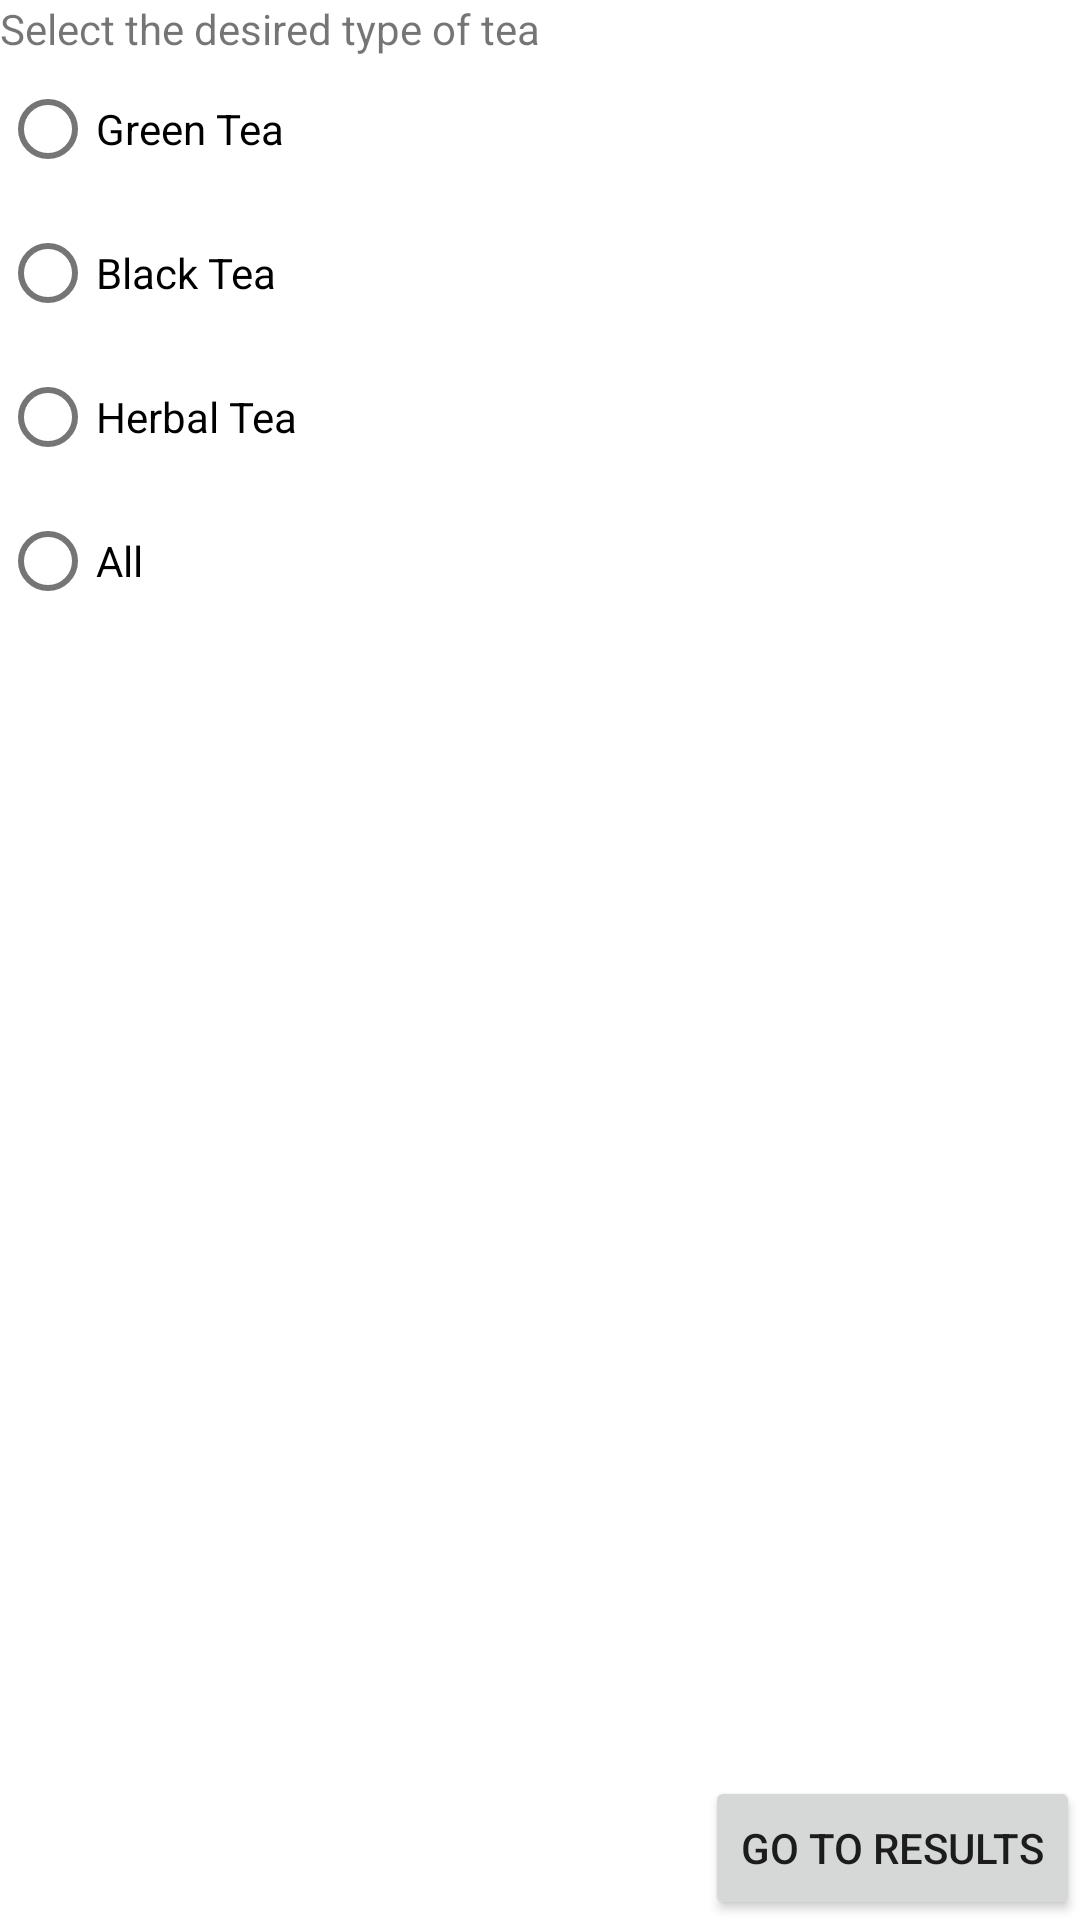

Layout XML and referenced resources for this Android screen:
<!-- AndroidManifest.xml: application theme AppTheme -->
<!-- res/layout/pager_item.xml -->
<?xml version="1.0" encoding="utf-8"?>
<androidx.constraintlayout.widget.ConstraintLayout
    xmlns:android="http://schemas.android.com/apk/res/android"
    xmlns:app="http://schemas.android.com/apk/res-auto"
    xmlns:tools="http://schemas.android.com/tools"
    android:layout_width="match_parent"
    android:layout_height="match_parent"
    android:layout_margin="16dp"
    android:orientation="vertical">


    <TextView
        android:id="@+id/textView"
        android:layout_width="wrap_content"
        android:layout_height="wrap_content"
        android:text="@string/select_tea_type"
        app:layout_constraintEnd_toEndOf="parent"
        app:layout_constraintHorizontal_bias="0.0"
        app:layout_constraintStart_toStartOf="parent"
        app:layout_constraintTop_toTopOf="parent" />

    <RadioGroup
        android:layout_width="match_parent"
        android:layout_height="wrap_content"
        android:orientation="vertical"
        app:layout_constraintEnd_toEndOf="parent"
        app:layout_constraintStart_toStartOf="parent"
        app:layout_constraintTop_toBottomOf="@+id/textView">

        <RadioButton
            android:id="@+id/rb_green_tea"
            android:layout_width="wrap_content"
            android:layout_height="wrap_content"
            android:text="@string/green_tea" />

        <RadioButton
            android:id="@+id/rb_black_tea"
            android:layout_width="wrap_content"
            android:layout_height="wrap_content"
            android:text="@string/black_tea" />

        <RadioButton
            android:id="@+id/rb_herbal_tea"
            android:layout_width="wrap_content"
            android:layout_height="wrap_content"
            android:text="@string/herbal_tea" />

        <RadioButton
            android:id="@+id/rb_all"
            android:layout_width="wrap_content"
            android:layout_height="wrap_content"
            android:text="@string/all" />


    </RadioGroup>



    <androidx.appcompat.widget.AppCompatButton
        android:id="@+id/btnResults"
        android:layout_width="wrap_content"
        android:layout_height="wrap_content"
        android:text="@string/go_to_results"
        app:layout_constraintBottom_toBottomOf="parent"
        app:layout_constraintEnd_toEndOf="parent"

        />



</androidx.constraintlayout.widget.ConstraintLayout>
<!-- resources referenced by this layout -->
<resources>
  <string name="all">All</string>
  <string name="black_tea">Black Tea</string>
  <string name="go_to_results">Go to Results</string>
  <string name="green_tea">Green Tea</string>
  <string name="herbal_tea">Herbal Tea</string>
  <string name="select_tea_type">Select the desired type of tea</string>
  <style name="AppTheme" parent="Theme.MaterialComponents.Light.DarkActionBar">
          
          <item name="colorPrimary">@color/colorPrimary</item>
          <item name="colorPrimaryDark">@color/colorPrimaryDark</item>
          <item name="colorAccent">@color/colorAccent</item>
      </style>
  <color name="colorPrimary">#447671</color>
  <color name="colorPrimaryDark">#374946</color>
  <color name="colorAccent">#714476</color>
</resources>
